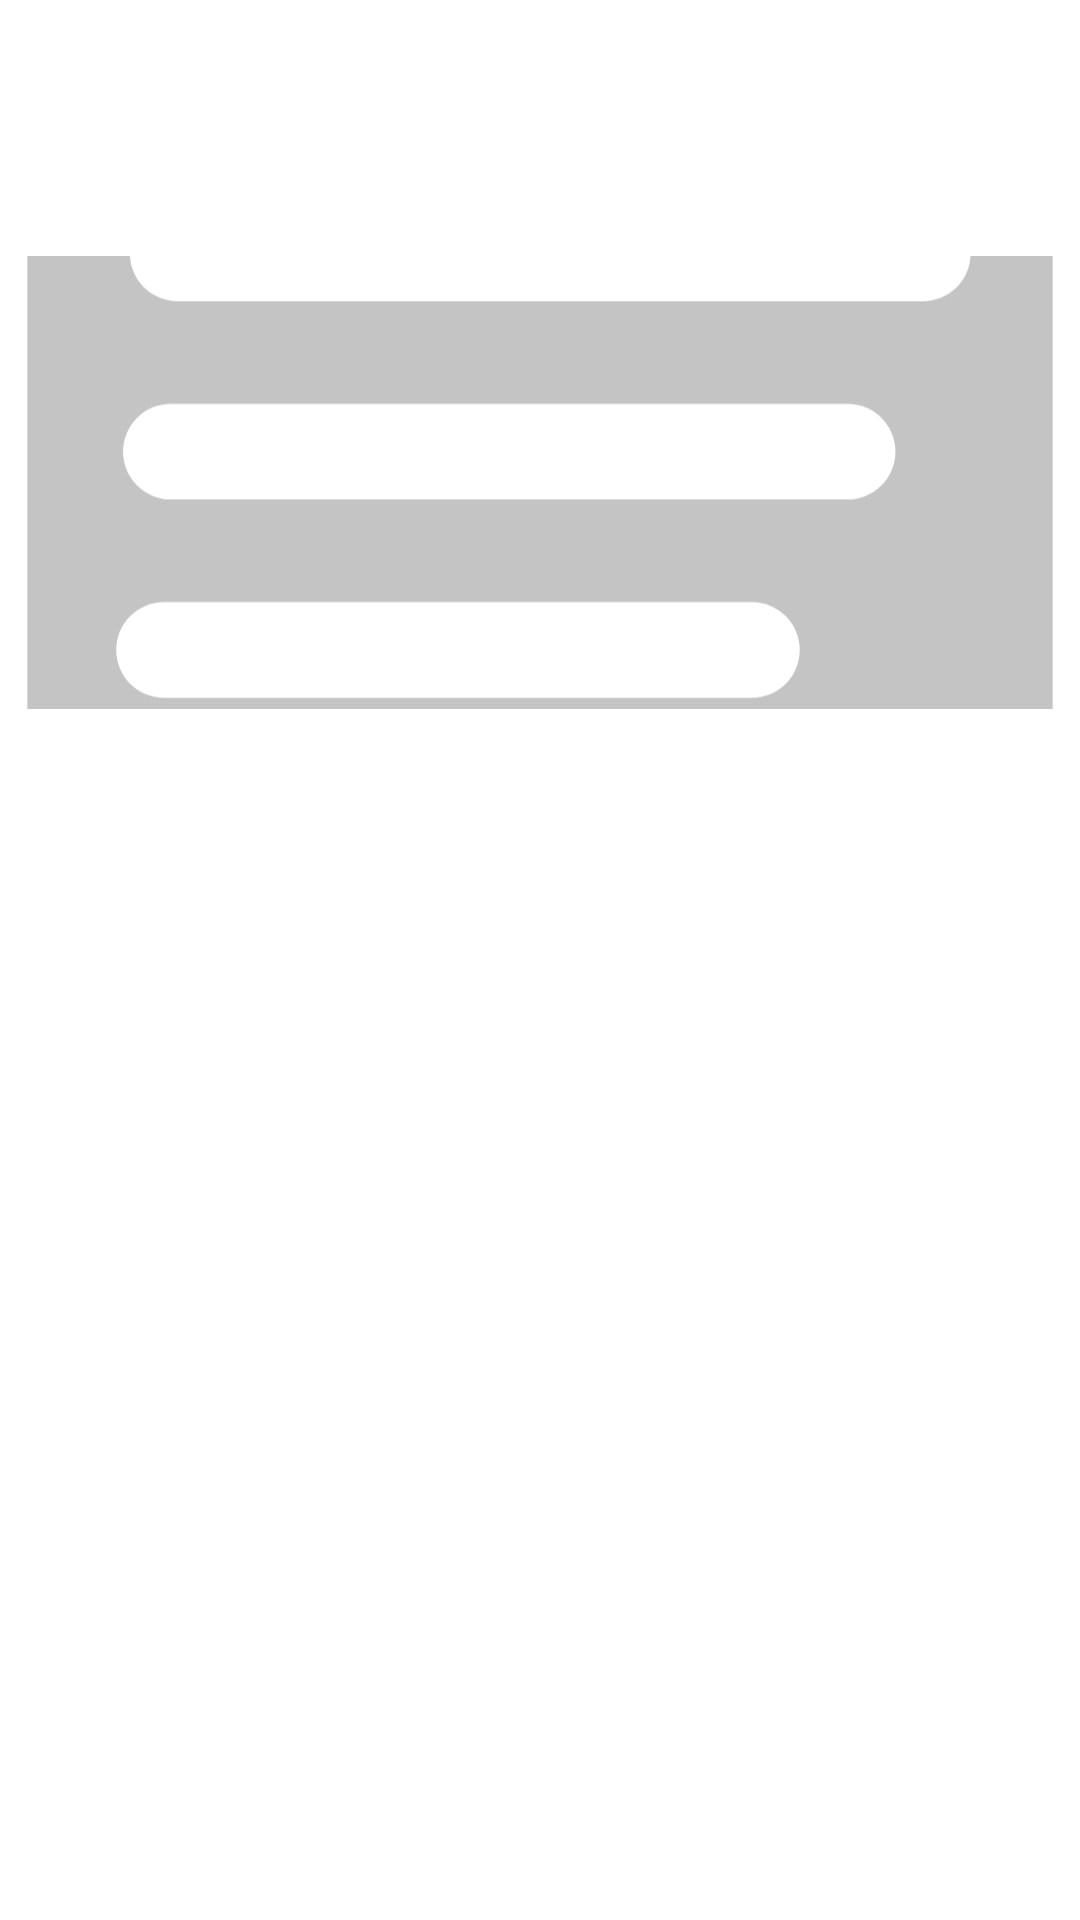

Layout XML and referenced resources for this Android screen:
<!-- AndroidManifest.xml: application theme Theme.TokoinAnd -->
<!-- res/layout/news_detail_fragment.xml -->
<layout xmlns:android="http://schemas.android.com/apk/res/android"
    xmlns:app="http://schemas.android.com/apk/res-auto">

    <data>

    </data>

    <androidx.constraintlayout.widget.ConstraintLayout
        android:background="@color/white"
        android:layout_width="match_parent"
        android:layout_height="match_parent">

        <TextView
            android:padding="10dp"
            android:id="@+id/title"
            app:layout_constraintStart_toStartOf="parent"
            app:layout_constraintEnd_toEndOf="parent"
            android:layout_marginTop="10dp"
            app:layout_constraintTop_toTopOf="parent"
            android:layout_width="0dp"
            android:textSize="24sp"
            android:textColor="#000000"
            android:textAlignment="textStart"
            android:layout_height="wrap_content" />

        <ImageView
            android:id="@+id/thumb"
            app:layout_constraintStart_toStartOf="parent"
            app:layout_constraintEnd_toEndOf="parent"
            android:layout_marginTop="23dp"
            app:layout_constraintTop_toBottomOf="@id/title"
            android:layout_width="0dp"
            android:layout_height="151dp"
            android:src="@drawable/default_thumb"
            android:scaleType="centerCrop" />

        <TextView
            android:padding="10dp"
            android:id="@+id/url"
            app:layout_constraintEnd_toEndOf="parent"
            android:layout_marginTop="23dp"
            app:layout_constraintTop_toBottomOf="@id/thumb"
            android:textSize="16sp"
            android:textColor="#0d3ce2"
            android:textAlignment="textStart"
            android:textStyle="italic"
            android:layout_width="match_parent"
            android:layout_height="wrap_content" />

        <TextView
            android:id="@+id/content"
            android:layout_marginStart="10dp"
            app:layout_constraintStart_toStartOf="parent"
            android:layout_marginEnd="10dp"
            app:layout_constraintEnd_toEndOf="parent"
            app:layout_constraintTop_toBottomOf="@id/url"
            android:layout_width="0dp"
            android:textSize="16sp"
            android:textColor="#6d6d6f"
            android:textAlignment="textStart"
            android:textStyle="italic"
            android:layout_height="wrap_content" />

    </androidx.constraintlayout.widget.ConstraintLayout>
</layout>
<!-- resources referenced by this layout -->
<resources>
  <color name="white">#FFFFFFFF</color>
  <!-- drawable default_thumb (drawable) -->
  <vector xmlns:android="http://schemas.android.com/apk/res/android"
      android:width="158dp"
      android:height="159dp"
      android:viewportWidth="158"
      android:viewportHeight="159">
      <path
          android:pathData="M4,0h150v151h-150z"
          android:fillColor="#C4C4C4"/>
      <path
          android:pathData="M26,39L135,39A7,7 0,0 1,142 46L142,46A7,7 0,0 1,135 53L26,53A7,7 0,0 1,19 46L19,46A7,7 0,0 1,26 39z"
          android:fillColor="#ffffff"/>
      <path
          android:pathData="M25,68L124,68A7,7 0,0 1,131 75L131,75A7,7 0,0 1,124 82L25,82A7,7 0,0 1,18 75L18,75A7,7 0,0 1,25 68z"
          android:fillColor="#ffffff"/>
      <path
          android:pathData="M24,97L110,97A7,7 0,0 1,117 104L117,104A7,7 0,0 1,110 111L24,111A7,7 0,0 1,17 104L17,104A7,7 0,0 1,24 97z"
          android:fillColor="#ffffff"/>
  </vector>
  <style name="Theme.TokoinAnd" parent="Theme.MaterialComponents.DayNight.DarkActionBar">
          
          <item name="colorPrimary">@color/purple_500</item>
          <item name="colorPrimaryVariant">@color/purple_700</item>
          <item name="colorOnPrimary">@color/white</item>
          
          <item name="colorSecondary">@color/teal_200</item>
          <item name="colorSecondaryVariant">@color/teal_700</item>
          <item name="colorOnSecondary">@color/black</item>
          
          <item name="android:statusBarColor" tools:targetApi="l">?attr/colorPrimaryVariant</item>
          
      </style>
  <color name="purple_500">#FF6200EE</color>
  <color name="purple_700">#FF3700B3</color>
  <color name="teal_200">#FF03DAC5</color>
  <color name="teal_700">#FF018786</color>
  <color name="black">#FF000000</color>
</resources>
